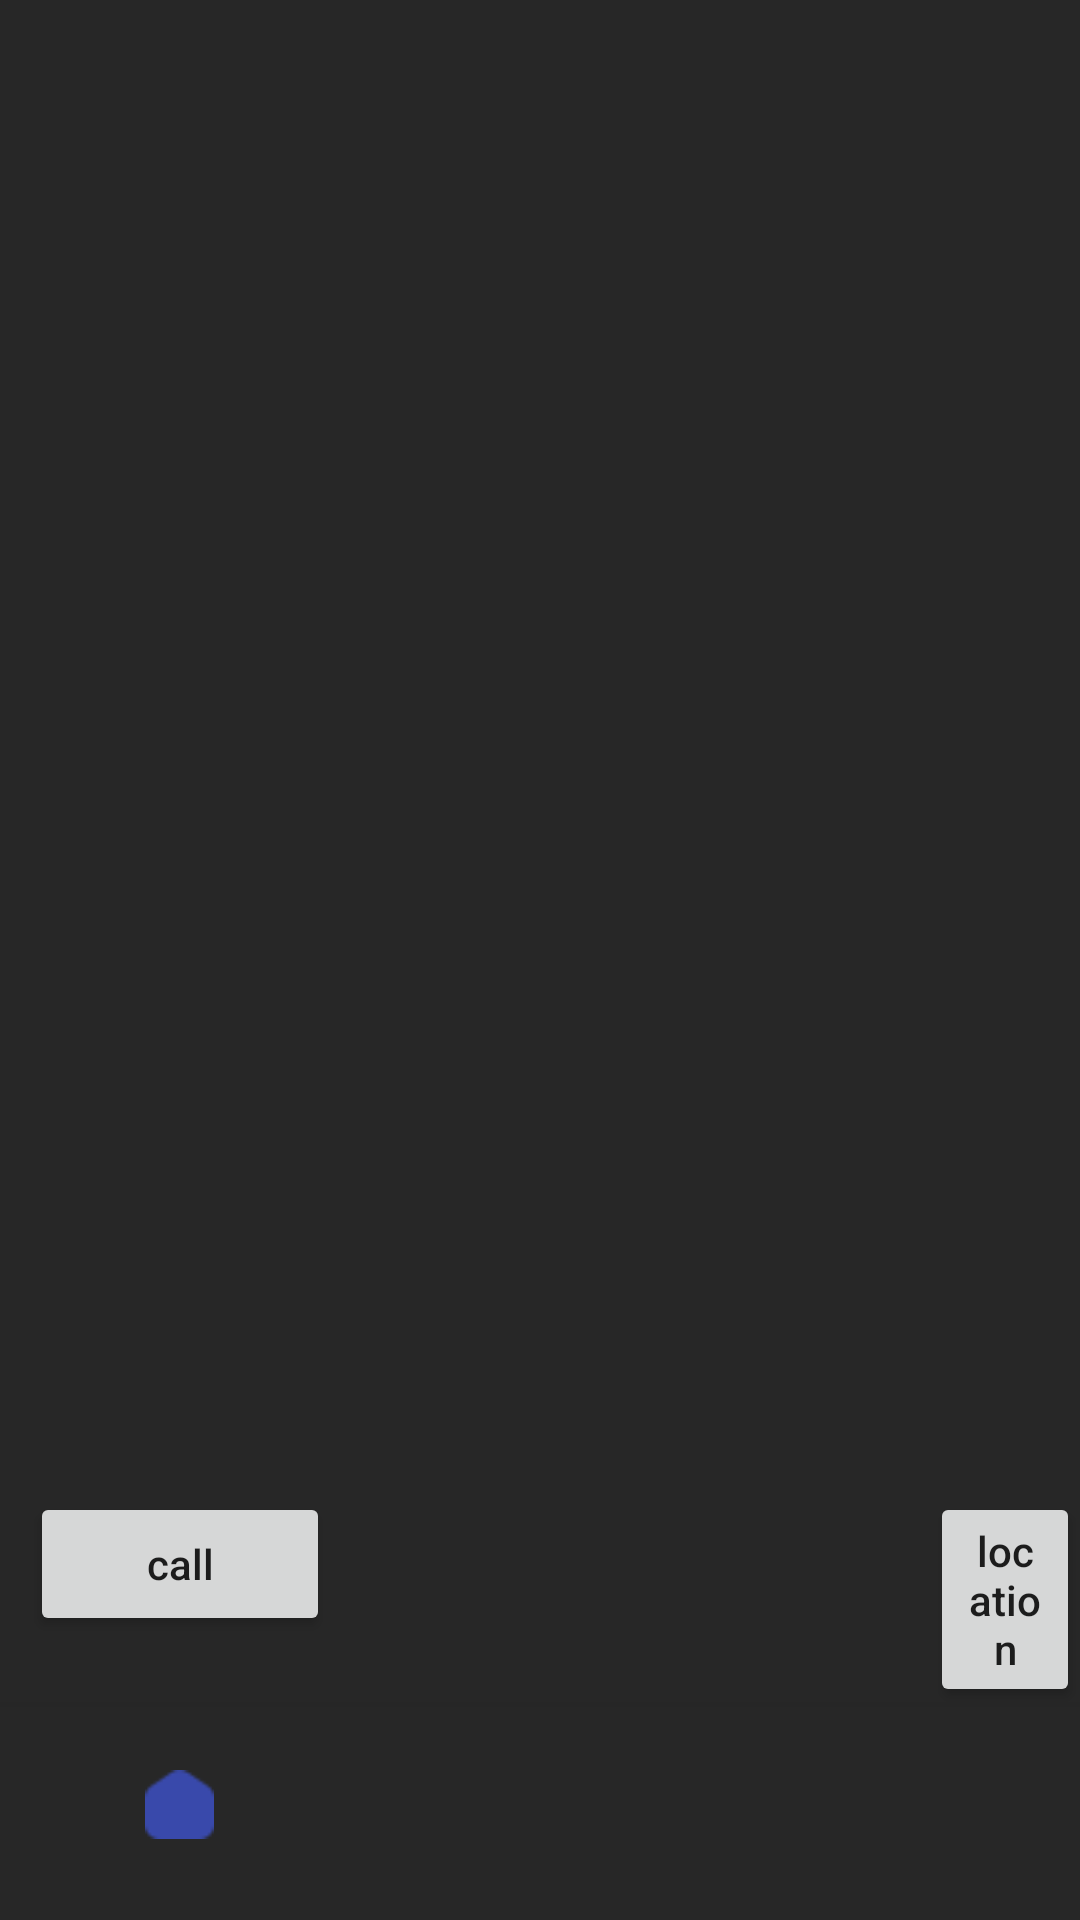

Produce the Android XML layout that renders to this screen, including the resource entries it uses.
<!-- AndroidManifest.xml: application theme AppTheme -->
<!-- res/layout/activity_main.xml -->
<?xml version="1.0" encoding="utf-8"?>
<RelativeLayout xmlns:android="http://schemas.android.com/apk/res/android"
    xmlns:app="http://schemas.android.com/apk/res-auto"
    xmlns:tools="http://schemas.android.com/tools"
    android:layout_width="match_parent"
    android:layout_height="match_parent"
    android:background="@color/app_background"
    tools:context=".ui.activities.MainActivity">

    <androidx.coordinatorlayout.widget.CoordinatorLayout
        android:id="@+id/coordinator"
        android:layout_width="match_parent"
        android:layout_height="match_parent">


        <com.google.android.material.appbar.AppBarLayout
            android:id="@+id/appBar"
            android:layout_width="match_parent"
            android:layout_height="?attr/actionBarSize"
            android:background="@color/app_background"
            app:elevation="0dp">

            <androidx.appcompat.widget.Toolbar
                android:id="@+id/toolbar"
                android:layout_width="match_parent"
                android:layout_height="wrap_content"
                android:minHeight="?attr/actionBarSize"
                app:titleTextColor="@android:color/white" />

        </com.google.android.material.appbar.AppBarLayout>

        <FrameLayout
            android:id="@+id/container"
            android:layout_width="match_parent"
            android:layout_height="match_parent"
            android:layout_above="@+id/bottomNav"
            app:layout_behavior="@string/appbar_scrolling_view_behavior" />

    </androidx.coordinatorlayout.widget.CoordinatorLayout>


    <com.google.android.material.bottomnavigation.BottomNavigationView
        android:id="@+id/bottomNav"
        android:layout_width="match_parent"
        android:layout_height="wrap_content"
        android:layout_alignParentBottom="true"
        android:background="@color/app_background"
        android:paddingTop="15dp"
        app:itemIconSize="23dp"
        app:itemIconTint="@color/custom_nav"
        app:menu="@menu/menu_bottom_nav" />

    <RelativeLayout
        android:layout_width="match_parent"
        android:layout_height="wrap_content"
        android:layout_above="@id/bottomNav"
        android:orientation="horizontal">

        <Button
            android:id="@+id/call"
            android:layout_width="100dp"
            android:layout_height="wrap_content"
            android:layout_marginStart="10dp"
            android:text="call"
            android:textAllCaps="false"
            app:layout_constraintStart_toStartOf="parent"
            app:layout_constraintTop_toTopOf="parent" />

        <Button
            android:id="@+id/location"
            android:layout_width="wrap_content"
            android:layout_height="wrap_content"
            android:layout_marginStart="200dp"
            android:layout_toEndOf="@id/call"
            android:text="location"
            android:textAllCaps="false" />

    </RelativeLayout>

</RelativeLayout>
<!-- resources referenced by this layout -->
<resources>
  <color name="app_background">#272727</color>
  <style name="AppTheme" parent="Theme.AppCompat.Light.NoActionBar">
          
          <item name="android:windowSplashScreenBackground">@color/app_background</item>
          <item name="android:windowSplashScreenAnimatedIcon">@drawable/mahila_safety_logo_enhanced
          </item>
          <item name="android:windowSplashScreenAnimationDuration">3000</item>
      </style>
  <!-- drawable mahila_safety_logo_enhanced: png bitmap (drawable, 291372 bytes) -->
</resources>
